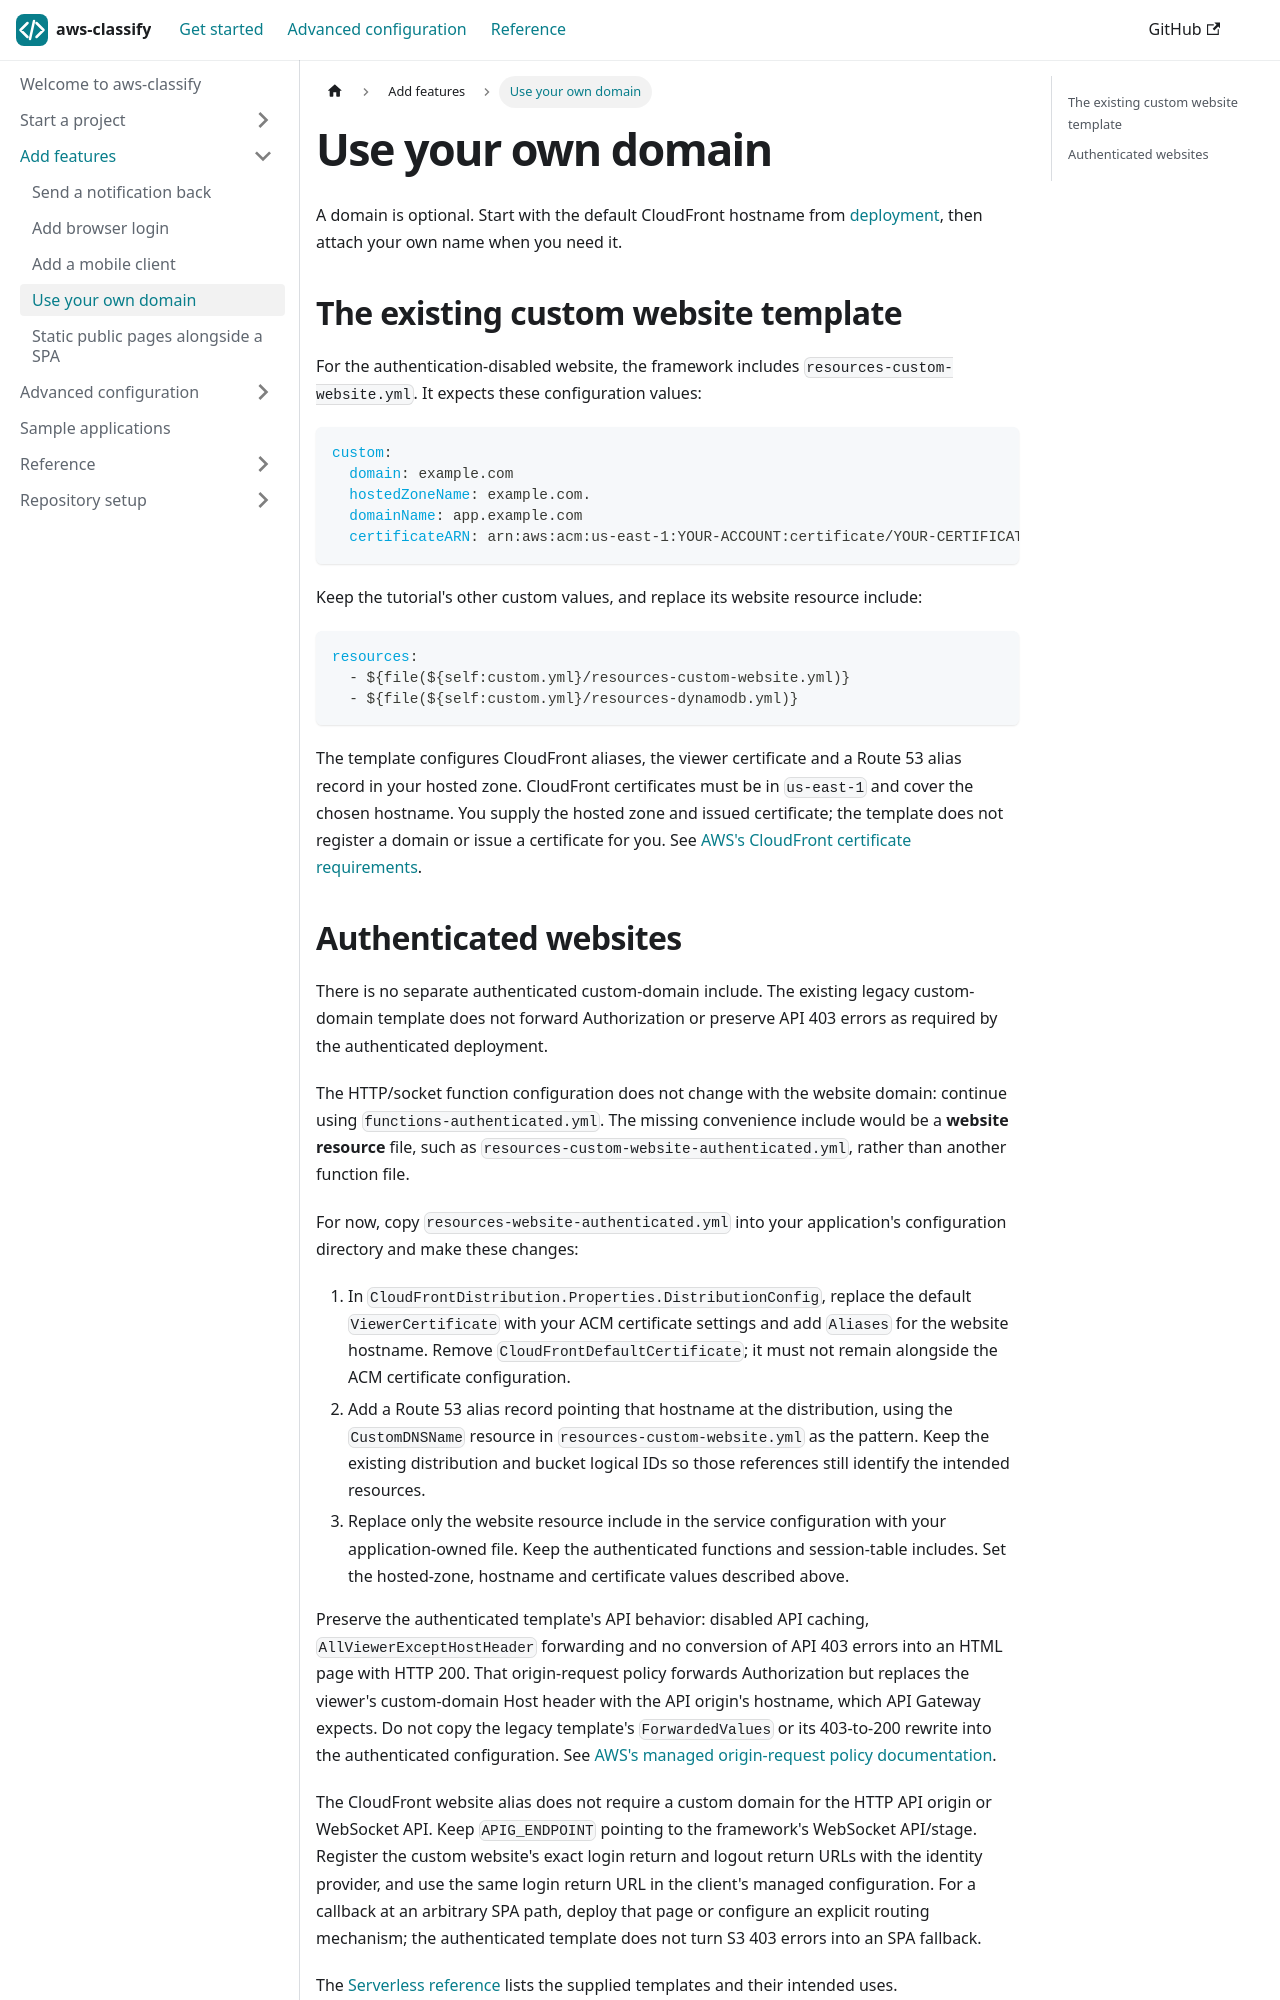

repository: selsamman/aws-classify · page: guides/custom-domain/index.html · generator: docusaurus

---
title: Use your own domain
description: Add a domain and certificate after the default CloudFront deployment works.
---

A domain is optional. Start with the default CloudFront hostname from
[deployment](../getting-started/deployment.md), then attach your own name when
you need it.

## The existing custom website template

For the authentication-disabled website, the framework includes
`resources-custom-website.yml`. It expects these configuration values:

```yaml
custom:
  domain: example.com
  hostedZoneName: example.com.
  domainName: app.example.com
  certificateARN: arn:aws:acm:us-east-1:YOUR-ACCOUNT:certificate/YOUR-CERTIFICATE
```

Keep the tutorial's other custom values, and replace its website resource include:

```yaml
resources:
  - ${file(${self:custom.yml}/resources-custom-website.yml)}
  - ${file(${self:custom.yml}/resources-dynamodb.yml)}
```

The template configures CloudFront aliases, the viewer certificate and a Route 53
alias record in your hosted zone. CloudFront certificates must be in `us-east-1`
and cover the chosen hostname. You supply the hosted zone and issued certificate;
the template does not register a domain or issue a certificate for you.
See [AWS's CloudFront certificate requirements](https://docs.aws.amazon.com/AmazonCloudFront/latest/DeveloperGuide/cnames-and-https-requirements.html).
